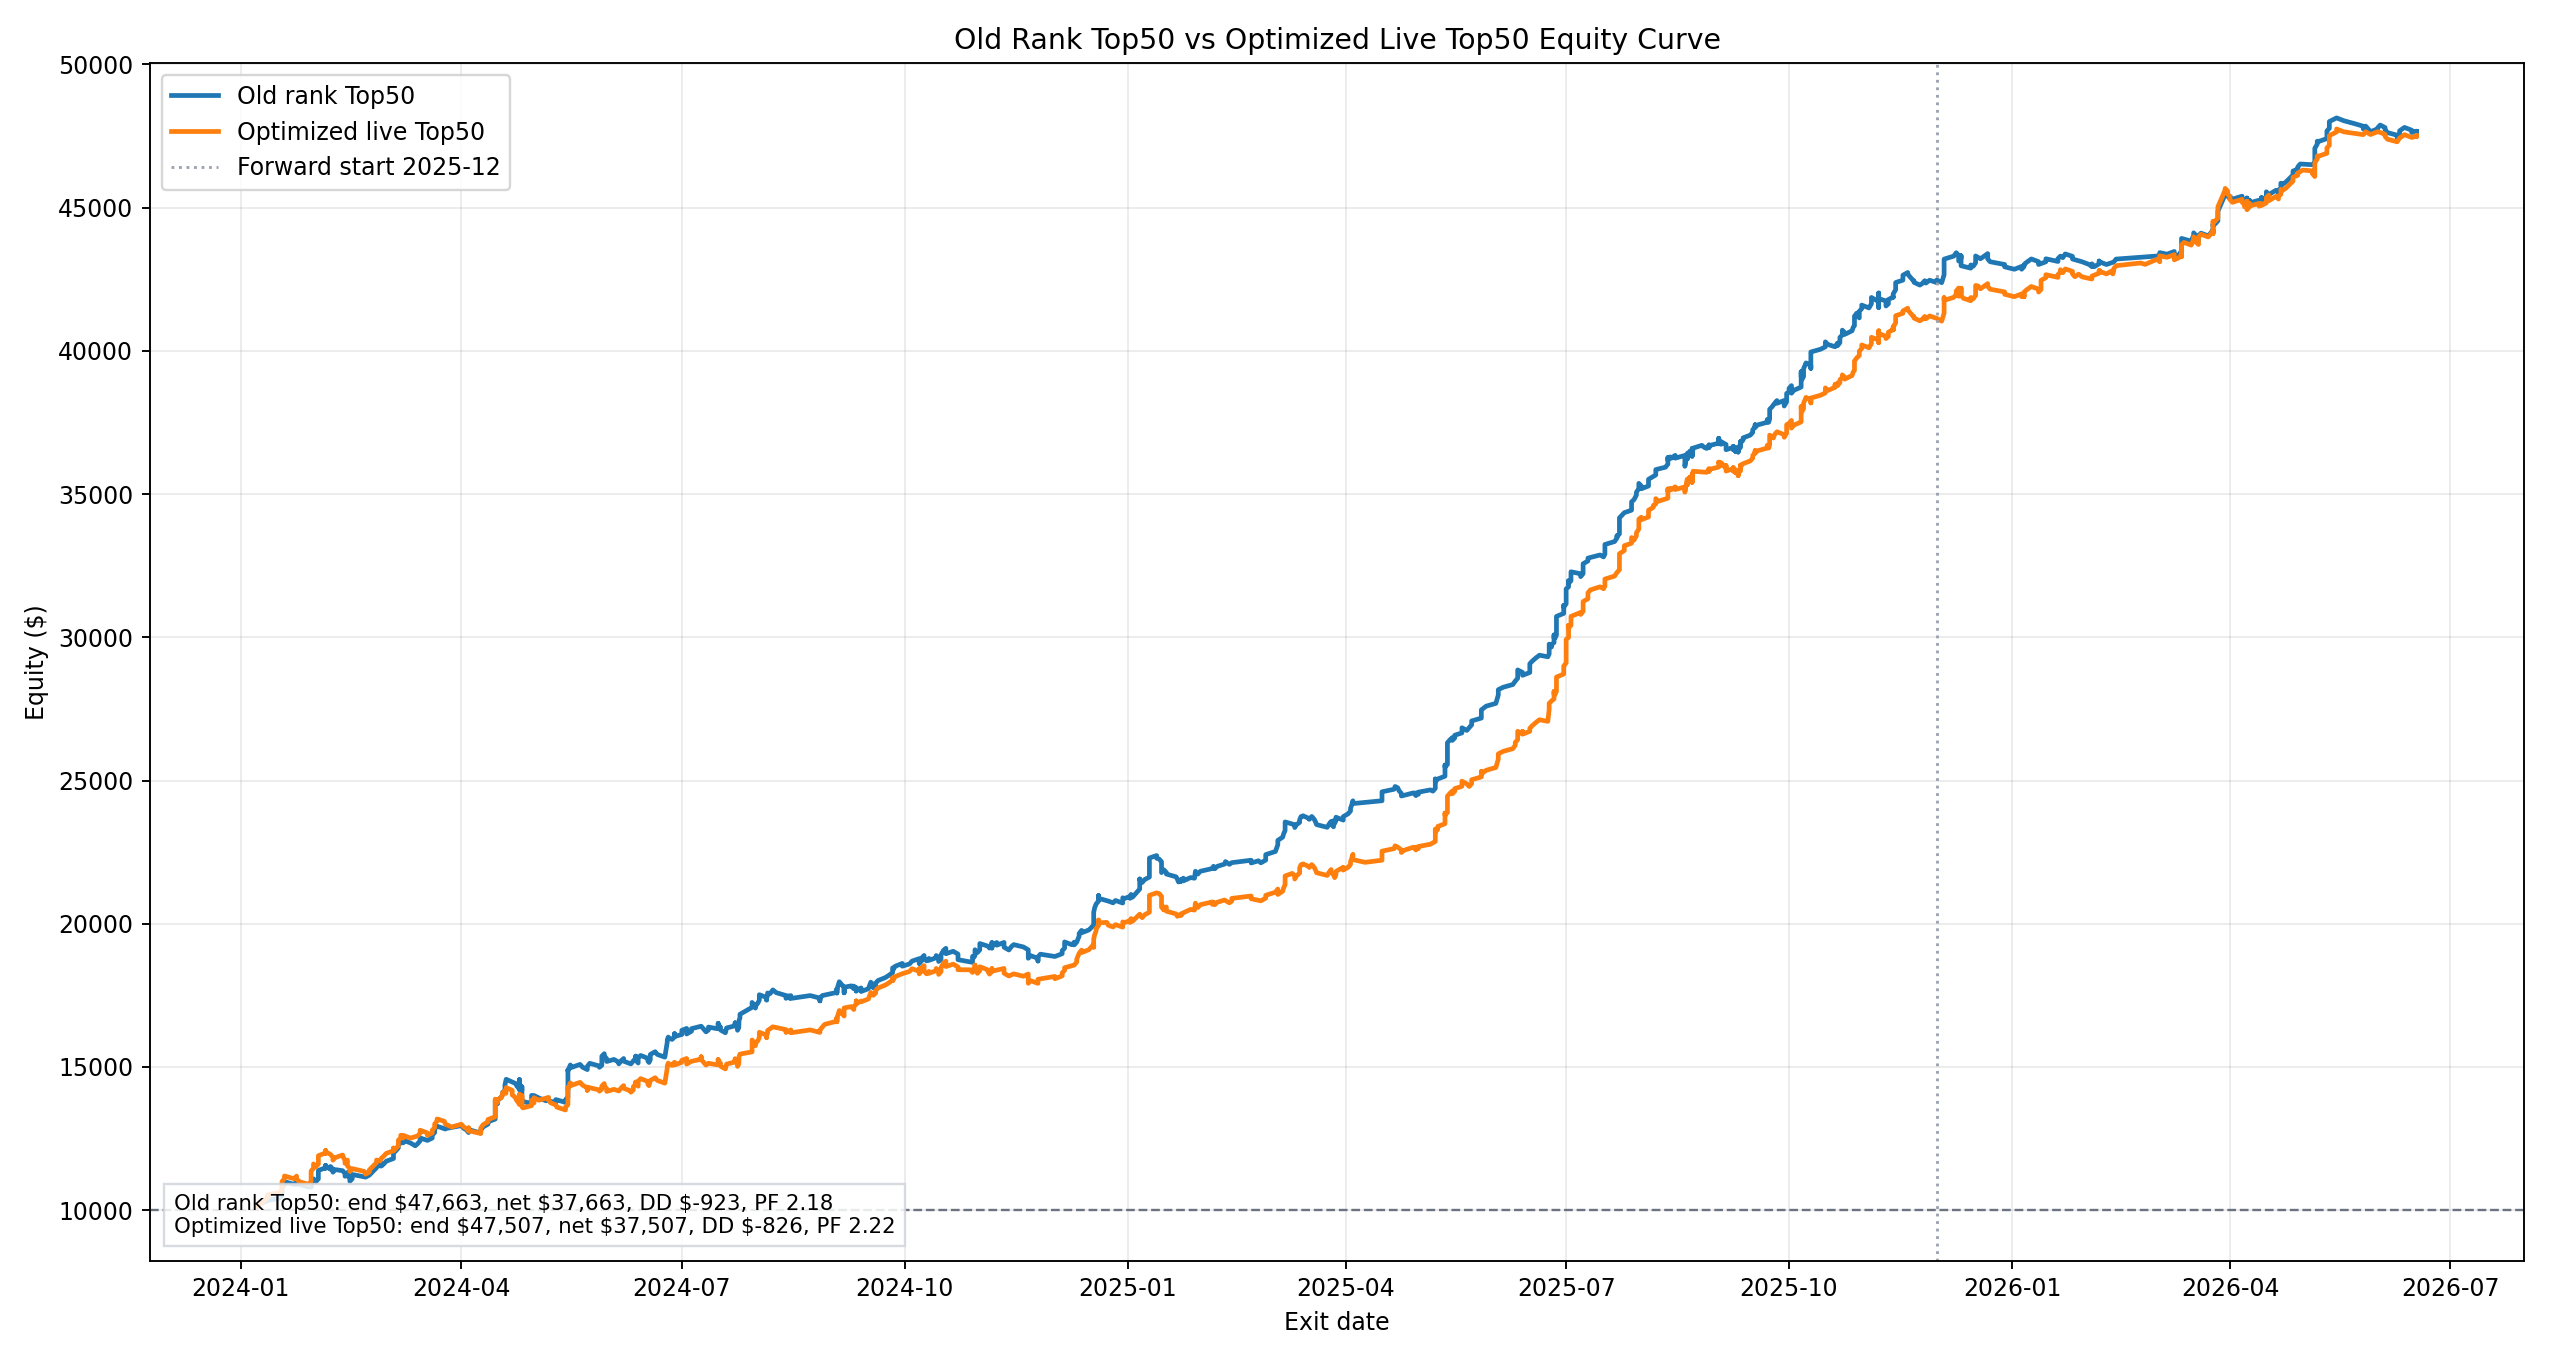

Source data for this figure (header and first rows):
variant, label, point, exit_date, equity, drawdown
old_cutoff_2025_11_top50_current_baselin…, Old rank Top50, 1, 2024-01-08 00:00:00, 10127, 0.0
old_cutoff_2025_11_top50_current_baselin…, Old rank Top50, 2, 2024-01-08 00:00:00, 10192, 0.0
old_cutoff_2025_11_top50_current_baselin…, Old rank Top50, 3, 2024-01-10 00:00:00, 10253, 0.0
old_cutoff_2025_11_top50_current_baselin…, Old rank Top50, 4, 2024-01-12 00:00:00, 10338, 0.0
old_cutoff_2025_11_top50_current_baselin…, Old rank Top50, 5, 2024-01-17 00:00:00, 10415, 0.0
old_cutoff_2025_11_top50_current_baselin…, Old rank Top50, 6, 2024-01-18 00:00:00, 10513, 0.0
old_cutoff_2025_11_top50_current_baselin…, Old rank Top50, 7, 2024-01-18 00:00:00, 10601, 0.0
old_cutoff_2025_11_top50_current_baselin…, Old rank Top50, 8, 2024-01-18 00:00:00, 10803, 0.0
old_cutoff_2025_11_top50_current_baselin…, Old rank Top50, 9, 2024-01-19 00:00:00, 10902, 0.0
old_cutoff_2025_11_top50_current_baselin…, Old rank Top50, 10, 2024-01-19 00:00:00, 10995, 0.0
old_cutoff_2025_11_top50_current_baselin…, Old rank Top50, 11, 2024-01-23 00:00:00, 10899, -95.83
old_cutoff_2025_11_top50_current_baselin…, Old rank Top50, 12, 2024-01-24 00:00:00, 10991, -3.194
old_cutoff_2025_11_top50_current_baselin…, Old rank Top50, 13, 2024-01-24 00:00:00, 10898, -97.05
old_cutoff_2025_11_top50_current_baselin…, Old rank Top50, 14, 2024-01-25 00:00:00, 11004, 0.0
old_cutoff_2025_11_top50_current_baselin…, Old rank Top50, 15, 2024-01-25 00:00:00, 10905, -99.02
old_cutoff_2025_11_top50_current_baselin…, Old rank Top50, 16, 2024-01-29 00:00:00, 10809, -195.3
old_cutoff_2025_11_top50_current_baselin…, Old rank Top50, 17, 2024-01-30 00:00:00, 10907, -97.22
old_cutoff_2025_11_top50_current_baselin…, Old rank Top50, 18, 2024-01-30 00:00:00, 10808, -196
old_cutoff_2025_11_top50_current_baselin…, Old rank Top50, 19, 2024-01-30 00:00:00, 10944, -60.23
old_cutoff_2025_11_top50_current_baselin…, Old rank Top50, 20, 2024-01-31 00:00:00, 11041, 0.0
old_cutoff_2025_11_top50_current_baselin…, Old rank Top50, 21, 2024-01-31 00:00:00, 11094, 0.0
old_cutoff_2025_11_top50_current_baselin…, Old rank Top50, 22, 2024-02-01 00:00:00, 10996, -98.34
old_cutoff_2025_11_top50_current_baselin…, Old rank Top50, 23, 2024-02-02 00:00:00, 11093, -1.194
old_cutoff_2025_11_top50_current_baselin…, Old rank Top50, 24, 2024-02-02 00:00:00, 11190, 0.0
old_cutoff_2025_11_top50_current_baselin…, Old rank Top50, 25, 2024-02-02 00:00:00, 11286, 0.0
old_cutoff_2025_11_top50_current_baselin…, Old rank Top50, 26, 2024-02-02 00:00:00, 11382, 0.0
old_cutoff_2025_11_top50_current_baselin…, Old rank Top50, 27, 2024-02-05 00:00:00, 11483, 0.0
old_cutoff_2025_11_top50_current_baselin…, Old rank Top50, 28, 2024-02-05 00:00:00, 11564, 0.0
old_cutoff_2025_11_top50_current_baselin…, Old rank Top50, 29, 2024-02-05 00:00:00, 11466, -98.26
old_cutoff_2025_11_top50_current_baselin…, Old rank Top50, 30, 2024-02-05 00:00:00, 11525, -39.78
old_cutoff_2025_11_top50_current_baselin…, Old rank Top50, 31, 2024-02-07 00:00:00, 11427, -137.8
old_cutoff_2025_11_top50_current_baselin…, Old rank Top50, 32, 2024-02-07 00:00:00, 11524, -40.63
old_cutoff_2025_11_top50_current_baselin…, Old rank Top50, 33, 2024-02-08 00:00:00, 11424, -140.4
old_cutoff_2025_11_top50_current_baselin…, Old rank Top50, 34, 2024-02-08 00:00:00, 11324, -240.2
old_cutoff_2025_11_top50_current_baselin…, Old rank Top50, 35, 2024-02-09 00:00:00, 11415, -149.9
old_cutoff_2025_11_top50_current_baselin…, Old rank Top50, 36, 2024-02-12 00:00:00, 11376, -188.1
old_cutoff_2025_11_top50_current_baselin…, Old rank Top50, 37, 2024-02-13 00:00:00, 11277, -287
old_cutoff_2025_11_top50_current_baselin…, Old rank Top50, 38, 2024-02-13 00:00:00, 11183, -381.9
old_cutoff_2025_11_top50_current_baselin…, Old rank Top50, 39, 2024-02-14 00:00:00, 11300, -264.8
old_cutoff_2025_11_top50_current_baselin…, Old rank Top50, 40, 2024-02-14 00:00:00, 11201, -363.7
old_cutoff_2025_11_top50_current_baselin…, Old rank Top50, 41, 2024-02-14 00:00:00, 11301, -263.2
old_cutoff_2025_11_top50_current_baselin…, Old rank Top50, 42, 2024-02-14 00:00:00, 11202, -362.3
old_cutoff_2025_11_top50_current_baselin…, Old rank Top50, 43, 2024-02-15 00:00:00, 11103, -461.1
old_cutoff_2025_11_top50_current_baselin…, Old rank Top50, 44, 2024-02-15 00:00:00, 11004, -560
old_cutoff_2025_11_top50_current_baselin…, Old rank Top50, 45, 2024-02-16 00:00:00, 11101, -463.5
old_cutoff_2025_11_top50_current_baselin…, Old rank Top50, 46, 2024-02-16 00:00:00, 11245, -319
old_cutoff_2025_11_top50_current_baselin…, Old rank Top50, 47, 2024-02-21 12:10:00, 11152, -412.3
old_cutoff_2025_11_top50_current_baselin…, Old rank Top50, 48, 2024-02-23 00:00:00, 11221, -343.6
old_cutoff_2025_11_top50_current_baselin…, Old rank Top50, 49, 2024-02-26 00:00:00, 11480, -84.66
old_cutoff_2025_11_top50_current_baselin…, Old rank Top50, 50, 2024-02-26 00:00:00, 11574, 0.0
old_cutoff_2025_11_top50_current_baselin…, Old rank Top50, 51, 2024-02-27 10:35:00, 11542, -31.57
old_cutoff_2025_11_top50_current_baselin…, Old rank Top50, 52, 2024-02-28 00:00:00, 11635, 0.0
old_cutoff_2025_11_top50_current_baselin…, Old rank Top50, 53, 2024-02-28 00:00:00, 11538, -96.56
old_cutoff_2025_11_top50_current_baselin…, Old rank Top50, 54, 2024-02-29 00:00:00, 11615, -20.35
old_cutoff_2025_11_top50_current_baselin…, Old rank Top50, 55, 2024-03-01 00:00:00, 11708, 0.0
old_cutoff_2025_11_top50_current_baselin…, Old rank Top50, 56, 2024-03-04 00:00:00, 11801, 0.0
old_cutoff_2025_11_top50_current_baselin…, Old rank Top50, 57, 2024-03-04 00:00:00, 11895, 0.0
old_cutoff_2025_11_top50_current_baselin…, Old rank Top50, 58, 2024-03-04 00:00:00, 11990, 0.0
old_cutoff_2025_11_top50_current_baselin…, Old rank Top50, 59, 2024-03-05 00:00:00, 12073, 0.0
old_cutoff_2025_11_top50_current_baselin…, Old rank Top50, 60, 2024-03-06 00:00:00, 12171, 0.0
... 1,983 more rows
